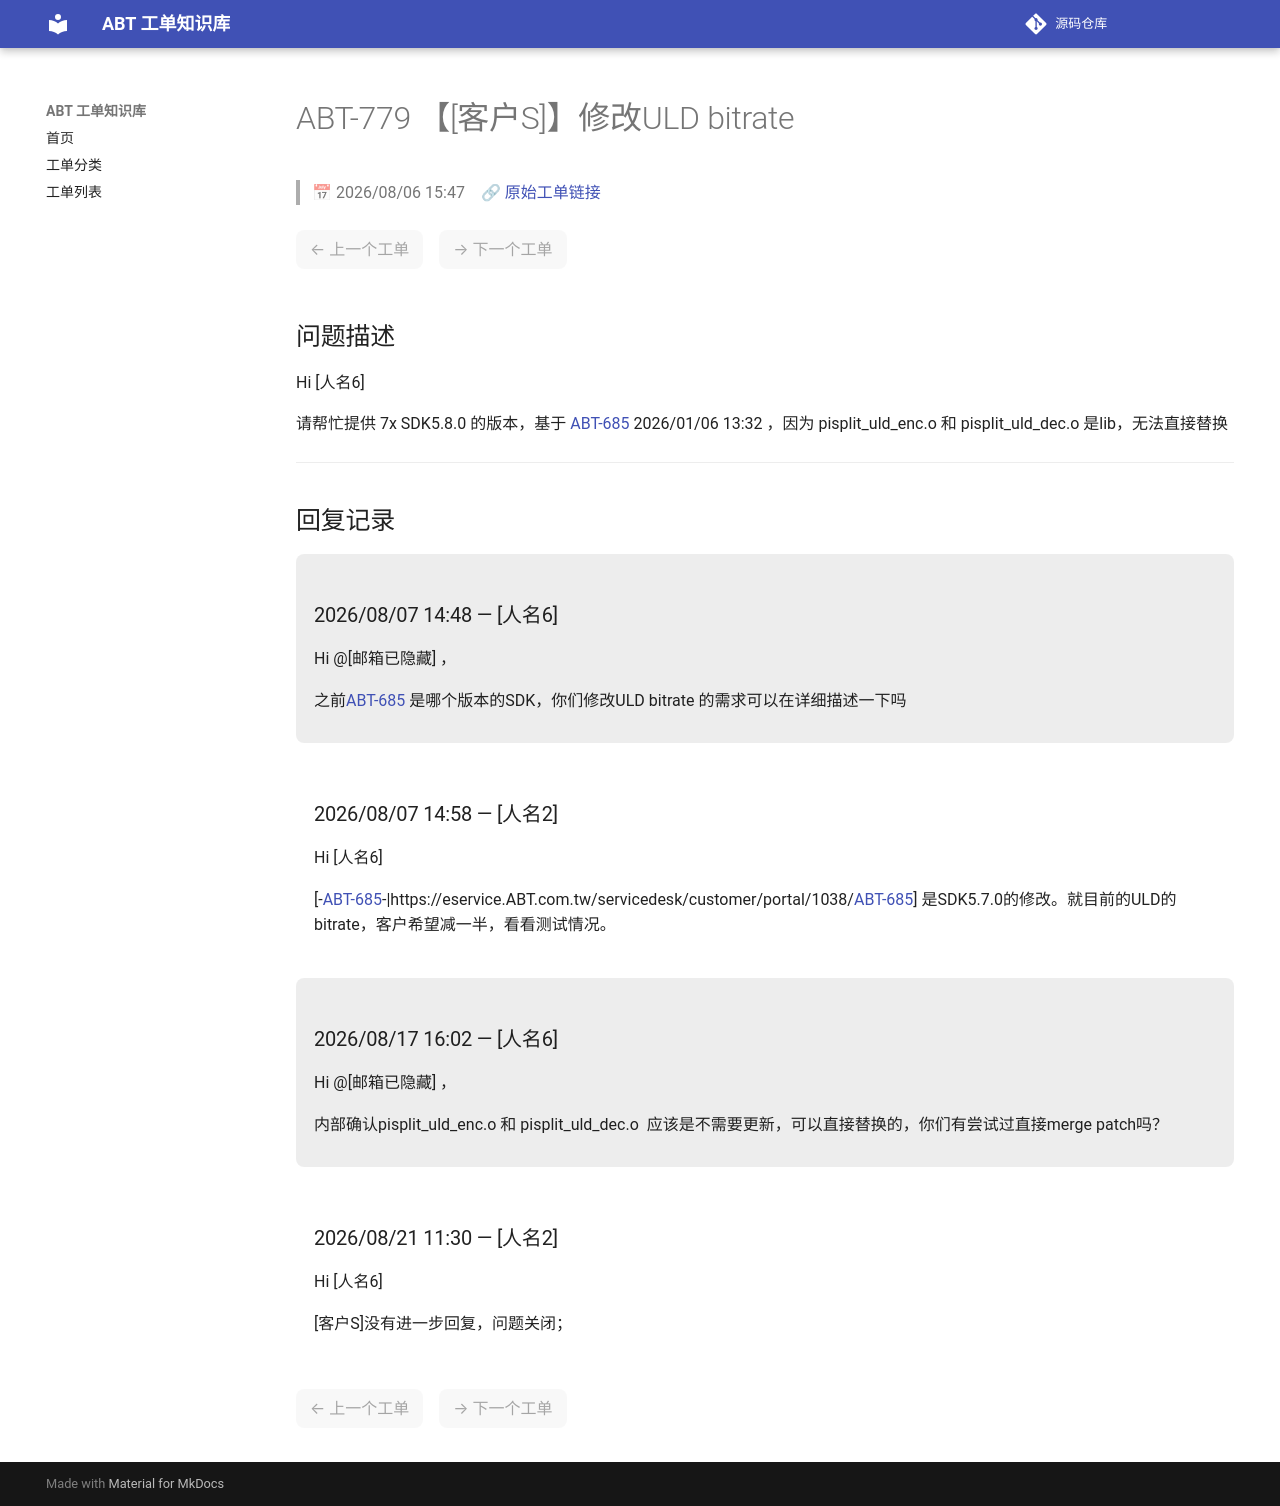

repository: luckycee/airoha-kb · page: tickets/ABT-779/index.html · generator: mkdocs

---
id: ABT-779
title: "【[客户S]】修改ULD bitrate"
date: 2026/08/06 15:47
status: Closed
source: https://eservice.airoha.com.tw/servicedesk/customer/portal/1038/MIUIX1565-779
---

# ABT-779 【[客户S]】修改ULD bitrate

> 📅 2026/08/06 15:47　🔗 [原始工单链接](https://eservice.airoha.com.tw/servicedesk/customer/portal/1038/MIUIX1565-779)

<div class="ticket-nav" markdown="1">

<span class="nav-disabled">← 上一个工单</span>　<span class="nav-disabled">→ 下一个工单</span>

</div>

## 问题描述

Hi [人名6]

请帮忙提供 7x SDK5.8.0 的版本，基于 [ABT-685](ABT-685.md) 2026/01/06 13:32 ，因为 pisplit_uld_enc.o 和 pisplit_uld_dec.o 是lib，无法直接替换

---

## 回复记录

<div class="reply odd" markdown="1">

### 2026/08/07 14:48 — [人名6]

Hi @[邮箱已隐藏] ，

之前[ABT-685](ABT-685.md) 是哪个版本的SDK，你们修改ULD bitrate 的需求可以在详细描述一下吗

</div>

<div class="reply even" markdown="1">

### 2026/08/07 14:58 — [人名2]

Hi [人名6]



[-[ABT-685](ABT-685.md)-|https://eservice.ABT.com.tw/servicedesk/customer/portal/1038/[ABT-685](ABT-685.md)] 是SDK5.7.0的修改。就目前的ULD的bitrate，客户希望减一半，看看测试情况。

</div>

<div class="reply odd" markdown="1">

### 2026/08/17 16:02 — [人名6]

Hi @[邮箱已隐藏] ，

内部确认pisplit_uld_enc.o 和 pisplit_uld_dec.o  应该是不需要更新，可以直接替换的，你们有尝试过直接merge patch吗？

</div>

<div class="reply even" markdown="1">

### 2026/08/21 11:30 — [人名2]

Hi [人名6]



[客户S]没有进一步回复，问题关闭；

</div>

<div class="ticket-nav" markdown="1">

<span class="nav-disabled">← 上一个工单</span>　<span class="nav-disabled">→ 下一个工单</span>

</div>
